3-way image classification set "dataset" from GitHub (nongtiny/RPS-recognition); label vocabulary: paper, rock, scissor.

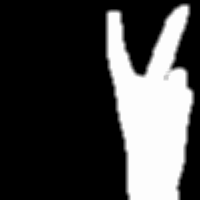
Label: scissor

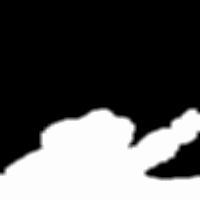
Label: scissor

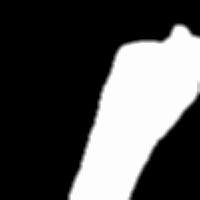
Label: rock

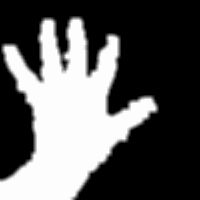
Label: paper

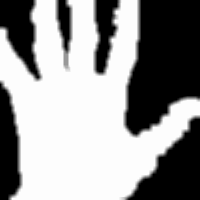
Label: paper

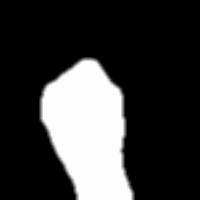
Label: rock
